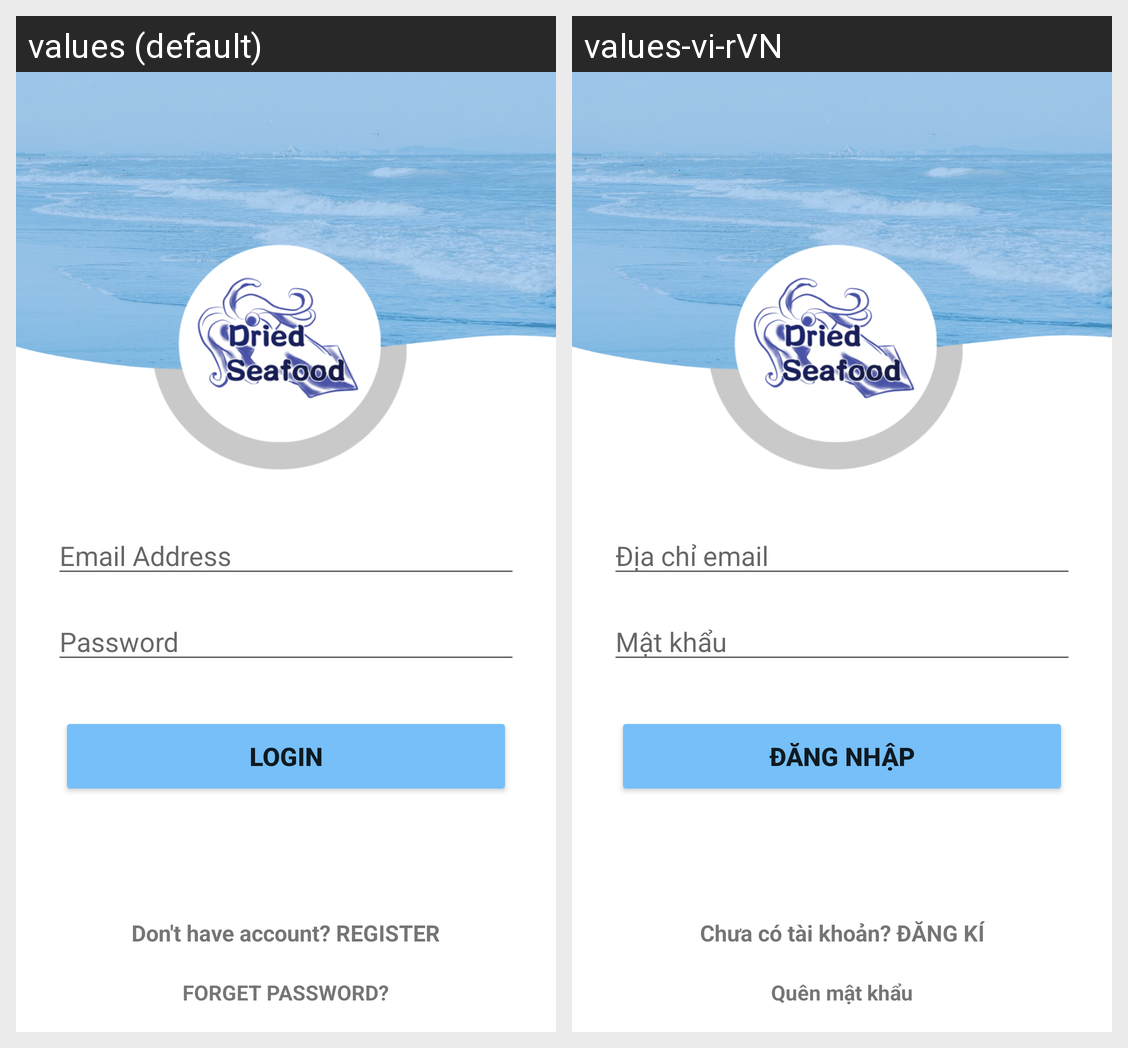

Here is an Android app screen in its default locale and in the app's own translations. Write out the translated-string differences for the strings that appear on this screen.
Android screen res/layout/activity_login.xml rendered under 2 locales, left to right: values (default), values-vi-rVN. Device: Nexus 5 (rendered at 1080×1920; each locale shown at half size, 540×960, under a caption strip naming it); theme Theme.MyApplication.
Strings drawn on this screen, with the default value and each locale's value (text and hints the layout hard-codes, and strings that could not be matched under every locale, appear in the picture but are not listed):

email_address
  values: Email Address
  values-vi-rVN: Địa chỉ email

password
  values: Password
  values-vi-rVN: Mật khẩu

login
  values: LOGIN
  values-vi-rVN: ĐĂNG NHẬP

don_t_have_account_register
  values: Don't have account? REGISTER
  values-vi-rVN: Chưa có tài khoản? ĐĂNG KÍ

forget_password
  values: FORGET PASSWORD?
  values-vi-rVN: Quên mật khẩu
